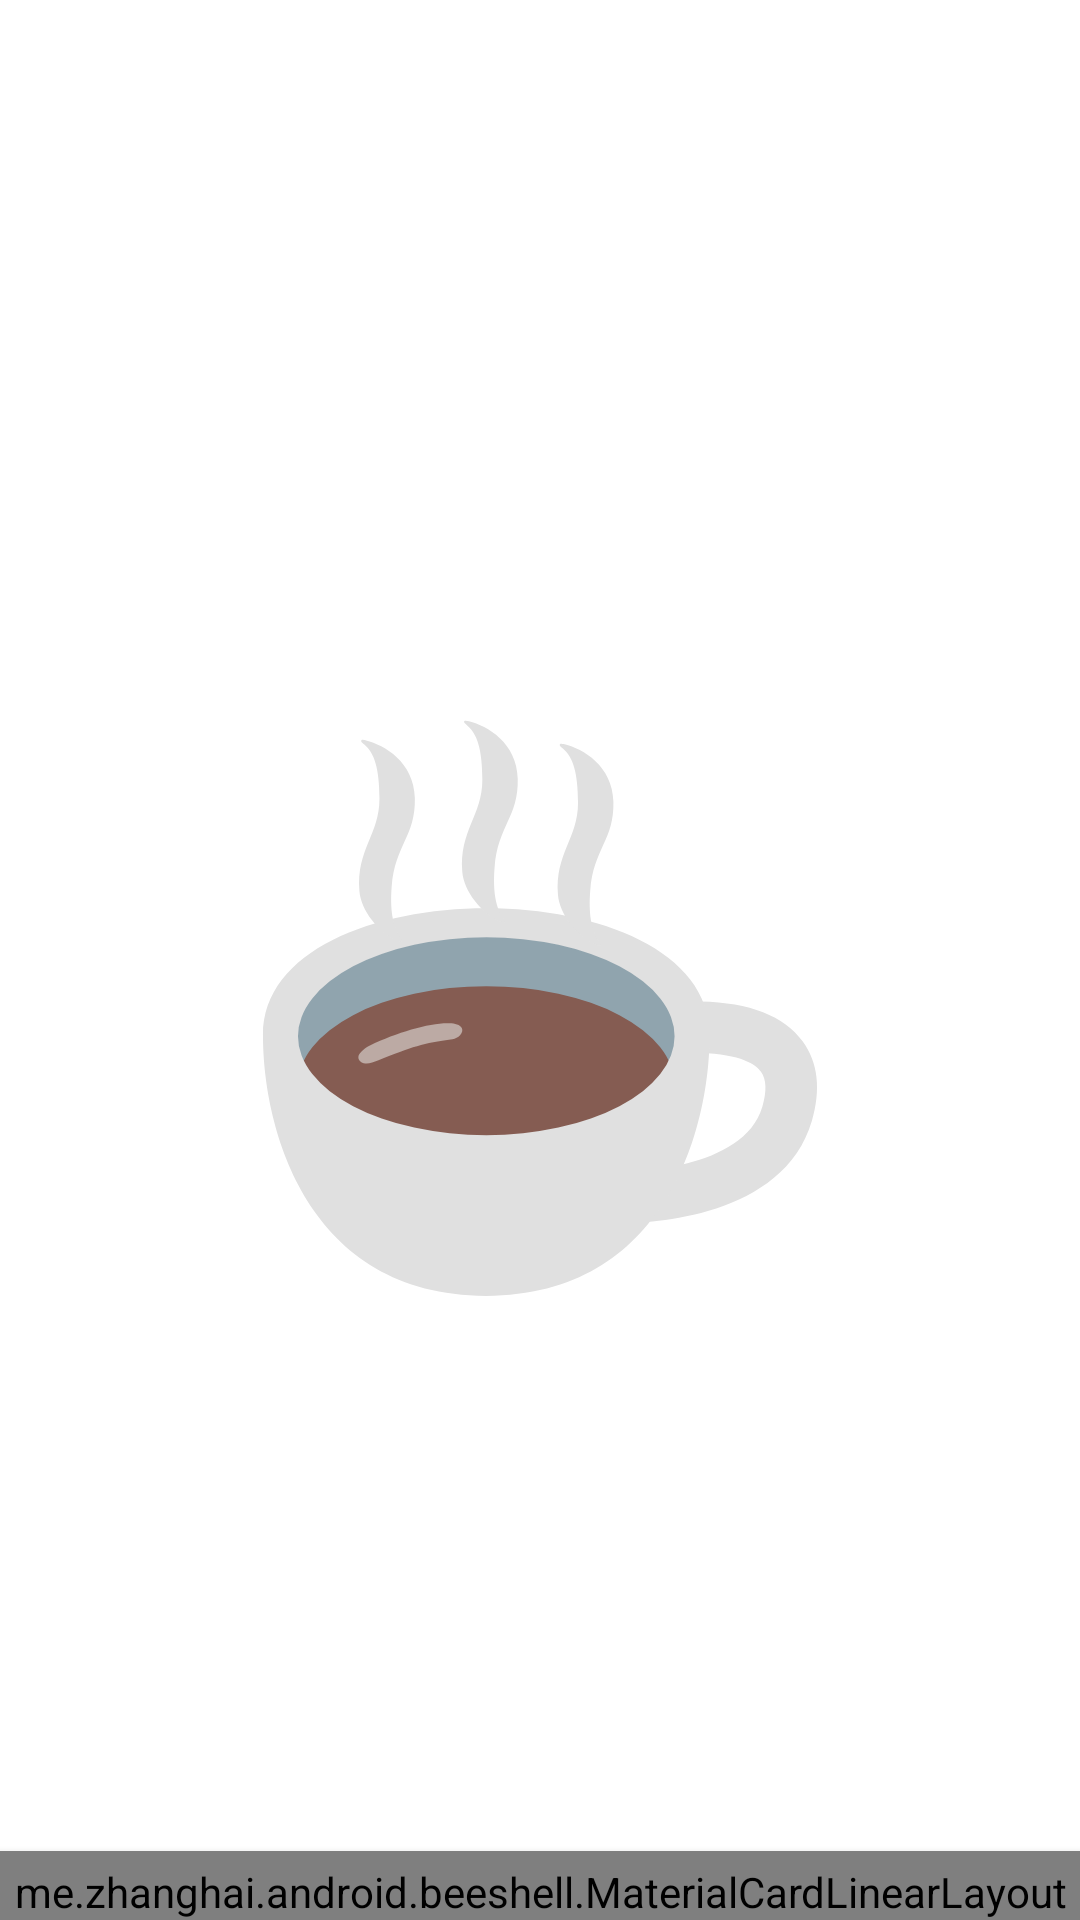

Layout XML and referenced resources for this Android screen:
<!-- AndroidManifest.xml: application theme Theme.BeeShell -->
<!-- res/layout/shell_fragment.xml -->
<?xml version="1.0" encoding="utf-8"?>
<LinearLayout
    xmlns:android="http://schemas.android.com/apk/res/android"
    xmlns:app="http://schemas.android.com/apk/res-auto"
    android:layout_width="match_parent"
    android:layout_height="match_parent"
    android:orientation="vertical">

    <FrameLayout
        android:layout_width="match_parent"
        android:layout_height="0dp"
        android:layout_weight="1">

        <FrameLayout
            android:layout_width="match_parent"
            android:layout_height="match_parent"
            android:paddingTop="?actionBarSize"
            android:animateLayoutChanges="true"
            android:clipToPadding="false">

            <me.example.android.beeshell.SyncTranslationView
                android:id="@+id/syncTranslationView"
                android:layout_width="0dp"
                android:layout_height="0dp"
                android:visibility="gone" />

            <ImageView
                android:id="@+id/emptyImage"
                android:layout_width="200dp"
                android:layout_height="200dp"
                android:layout_gravity="center"
                app:srcCompat="@drawable/hot_beverage_24dp" />
        </FrameLayout>

         <androidx.recyclerview.widget.RecyclerView
            android:id="@+id/recycler"
            android:layout_width="match_parent"
            android:layout_height="match_parent"
            android:layout_marginTop="?actionBarSize"
            android:paddingStart="16dp"
            android:paddingEnd="16dp"
            android:paddingTop="8dp"
            android:paddingBottom="16dp"
            android:clipToPadding="false"
            android:scrollbarStyle="outsideOverlay"
            android:scrollbars="vertical" />

        <com.google.android.material.appbar.MaterialToolbar
            android:id="@+id/toolbar"
            android:layout_width="match_parent"
            android:layout_height="?actionBarSize" />
    </FrameLayout>

    <me.example.android.beeshell.MaterialCardLinearLayout
        android:id="@+id/bottomLayout"
        android:layout_width="match_parent"
        android:layout_height="wrap_content"
        android:paddingTop="4dp"
        android:elevation="4dp"
        android:orientation="vertical"
        app:shapeAppearance="?shapeAppearanceLargeComponent"
        app:shapeAppearanceOverlay="@style/ShapeAppearanceOverlay.MaterialComponents.BottomSheet">

        
        <me.example.android.beeshell.EditableEditText
            android:id="@+id/inputEdit"
            android:layout_width="match_parent"
            android:layout_height="wrap_content"
            android:padding="16dp"
            android:background="@null"
            android:fontFamily="monospace"
            android:hint="@string/input_hint"
            android:inputType="textMultiLine|textNoSuggestions"
            android:maxLines="8"
            android:textAppearance="?textAppearanceBody1">
            <requestFocus />
        </me.example.android.beeshell.EditableEditText>

        <com.google.android.material.progressindicator.LinearProgressIndicator
            android:id="@+id/progress"
            android:layout_width="match_parent"
            android:layout_height="wrap_content"
            android:layout_marginStart="16dp"
            android:layout_marginEnd="16dp"
            android:progress="100"
            app:trackThickness="2dp" />

        <LinearLayout
            android:layout_width="match_parent"
            android:layout_height="wrap_content"
            android:orientation="horizontal">

            <Button
                android:id="@+id/loadButton"
                android:layout_width="0dp"
                android:layout_height="wrap_content"
                android:layout_weight="1"
                android:paddingStart="16dp"
                android:paddingEnd="16dp"
                android:gravity="start|center_vertical"
                android:insetTop="0dp"
                android:insetBottom="0dp"
                android:text="@string/load"
                app:icon="@drawable/insert_drive_file_icon_24dp"
                app:iconPadding="12dp"
                style="?borderlessButtonStyle" />

            <Button
                android:id="@+id/interruptButton"
                android:layout_width="0dp"
                android:layout_height="wrap_content"
                android:layout_weight="1"
                android:paddingStart="16dp"
                android:paddingEnd="16dp"
                android:gravity="start|center_vertical"
                android:insetTop="0dp"
                android:insetBottom="0dp"
                android:text="@string/interrupt"
                app:icon="@drawable/close_icon_24dp"
                app:iconPadding="12dp"
                style="?borderlessButtonStyle" />

            <Button
                android:id="@+id/executeButton"
                android:layout_width="0dp"
                android:layout_height="wrap_content"
                android:layout_weight="1"
                android:paddingStart="16dp"
                android:paddingEnd="16dp"
                android:gravity="start|center_vertical"
                android:insetTop="0dp"
                android:insetBottom="0dp"
                android:text="@string/execute"
                app:icon="@drawable/play_arrow_large_icon_24dp"
                app:iconPadding="12dp"
                style="?borderlessButtonStyle" />
        </LinearLayout>
    </me.example.android.beeshell.MaterialCardLinearLayout>
</LinearLayout>
<!-- resources referenced by this layout -->
<resources>
  <!-- drawable close_icon_24dp (drawable) -->
  <?xml version="1.0" encoding="utf-8"?>
  <vector
      xmlns:android="http://schemas.android.com/apk/res/android"
      android:width="24dp"
      android:height="24dp"
      android:viewportWidth="24"
      android:viewportHeight="24">
  
      <path
          android:fillColor="@android:color/black"
          android:pathData="M19 6.41L17.59 5 12 10.59 6.41 5 5 6.41 10.59 12 5 17.59 6.41 19 12 13.41 17.59 19 19 17.59 13.41 12 19 6.41z" />
  </vector>
  <!-- drawable hot_beverage_24dp: vector/xml drawable (drawable, 2854 chars, omitted) -->
  <!-- drawable insert_drive_file_icon_24dp (drawable) -->
  <?xml version="1.0" encoding="utf-8"?>
  <vector
      xmlns:android="http://schemas.android.com/apk/res/android"
      android:width="24dp"
      android:height="24dp"
      android:viewportWidth="24"
      android:viewportHeight="24">
  
      <path
          android:fillColor="@android:color/black"
          android:pathData="M14 2H6c-1.1 0-1.99 0.9-1.99 2L4 20c0 1.1 0.89 2 1.99 2H18c1.1 0 2-0.9 2-2V8l-6-6zM6 20V4h7v5h5v11H6z" />
  </vector>
  <!-- drawable play_arrow_large_icon_24dp (drawable) -->
  <?xml version="1.0" encoding="utf-8"?>
  <vector
      xmlns:android="http://schemas.android.com/apk/res/android"
      android:width="24dp"
      android:height="24dp"
      android:viewportWidth="24"
      android:viewportHeight="24">
  
      <path
          android:fillColor="@android:color/black"
          android:pathData="M 8,6.64 16.406905,12 8,17.36 V 6.64 M 6,3 v 18 l 14.142857,-9 z" />
  </vector>
  <string name="execute">Execute</string>
  <string name="input_hint">Java here;</string>
  <string name="interrupt">Interrupt</string>
  <string name="load">Load</string>
  <style name="Theme.BeeShell" parent="Platform.Theme.BeeShell">
  
          <item name="android:colorBackground">?colorSurface</item>
          <item name="windowActionBar">false</item>
          <item name="windowNoTitle">true</item>
  
          <item name="colorPrimary">@color/color_primary_daynight</item>
          <item name="colorPrimaryVariant">?colorPrimary</item>
          <item name="colorSecondary">?colorPrimary</item>
          <item name="colorOnSecondary">?colorOnPrimary</item>
          <item name="colorSecondaryVariant">?colorSecondary</item>
          <item name="colorSurface">@color/color_surface_daynight</item>
          <item name="shapeAppearanceMediumComponent">@style/ShapeAppearance.BeeShell.MediumComponent</item>
          <item name="shapeAppearanceLargeComponent">@style/ShapeAppearance.BeeShell.LargeComponent</item>
      </style>
  <style name="Platform.Theme.BeeShell" parent="Platform.V21.Theme.BeeShell" />
  <color name="color_primary_daynight">@color/color_primary_light</color>
  <color name="color_surface_daynight">@color/color_surface_light</color>
  <style name="ShapeAppearance.BeeShell.MediumComponent" parent="ShapeAppearance.MaterialComponents.MediumComponent">
          <item name="cornerSize">8dp</item>
      </style>
  <style name="ShapeAppearance.BeeShell.LargeComponent" parent="ShapeAppearance.MaterialComponents.LargeComponent">
          <item name="cornerSize">8dp</item>
      </style>
  <style name="Platform.V21.Theme.BeeShell" parent="Theme.MaterialComponents.DayNight">
          <item name="colorPrimaryDark">@color/system_window_scrim_compat</item>
      </style>
  <color name="color_primary_light">@color/google_blue_500</color>
  <color name="color_surface_light">@android:color/white</color>
  <color name="system_window_scrim_compat">@color/system_window_scrim_light_compat</color>
  <color name="google_blue_500">#4285F4</color>
  <color name="system_window_scrim_light_compat">#44000000</color>
</resources>
